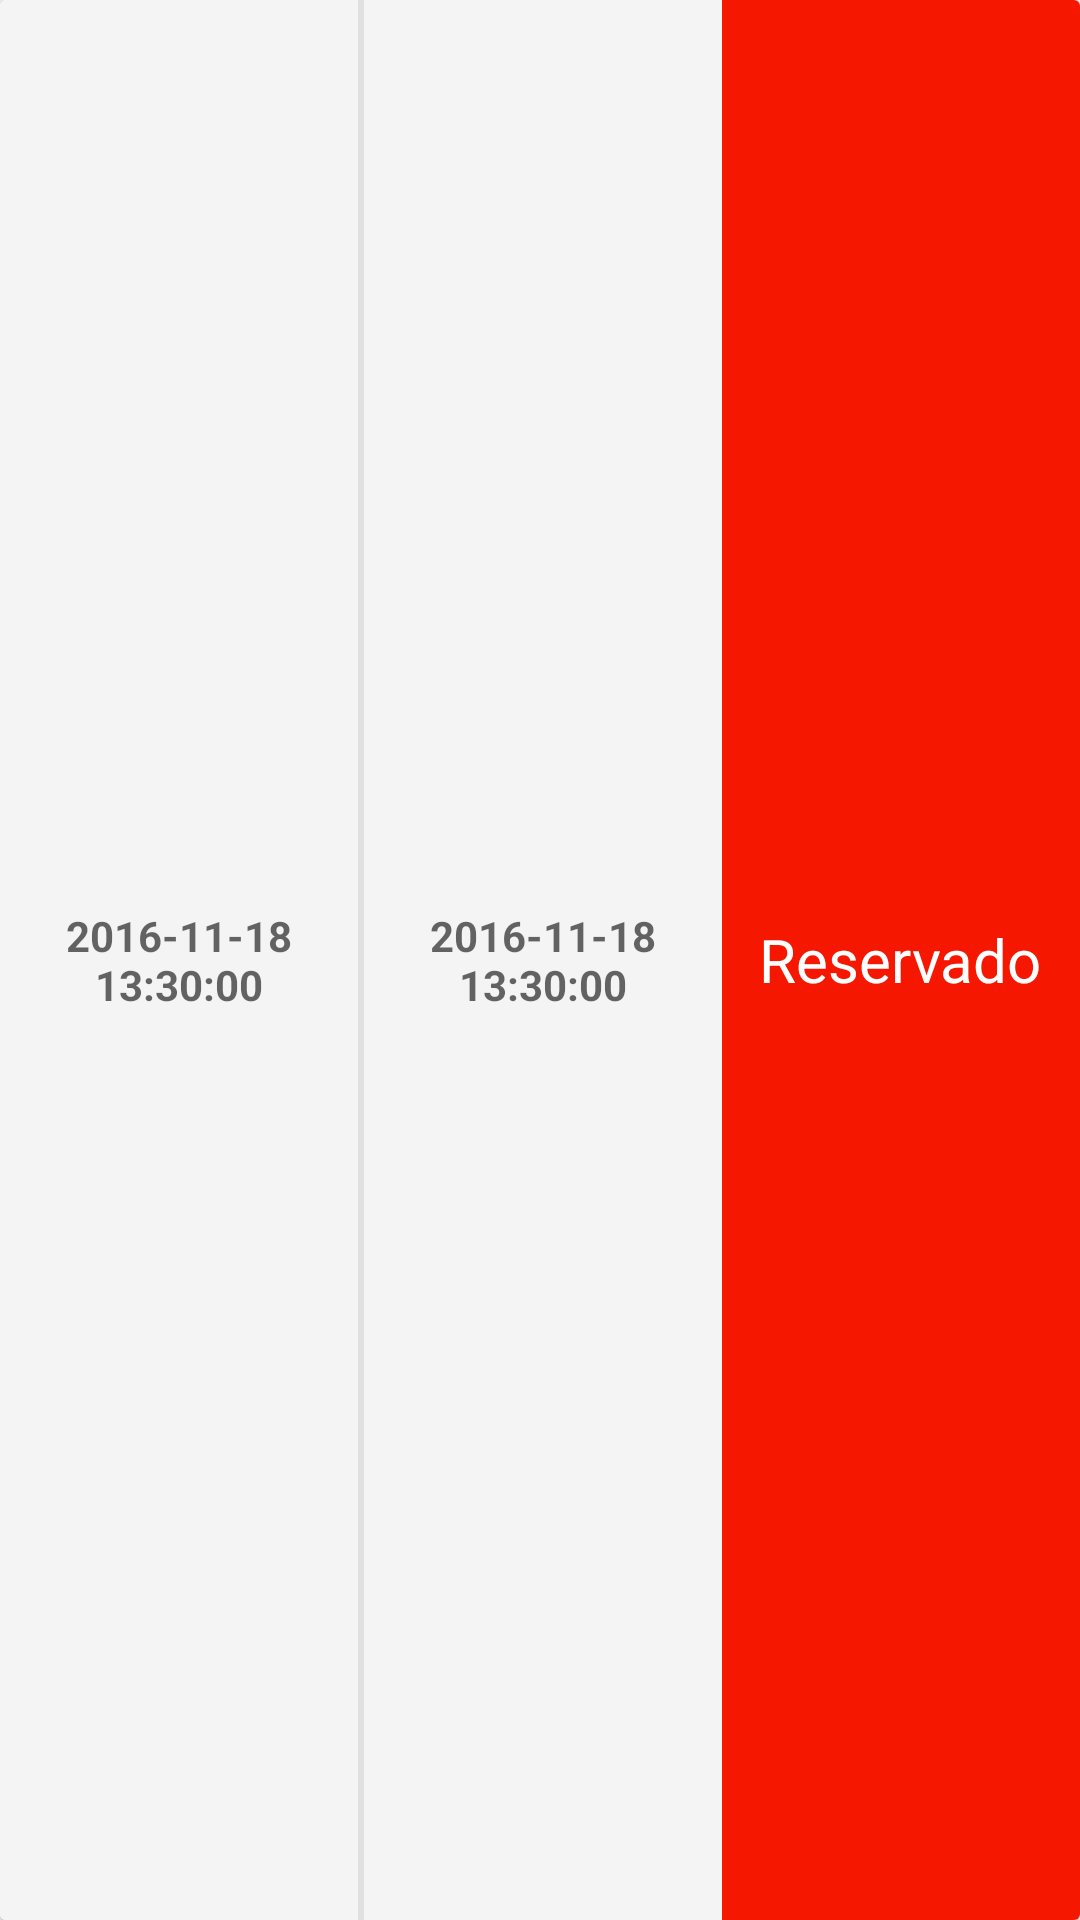

Android layout source for this screen:
<!-- AndroidManifest.xml: application theme AppTheme.NoActionBar -->
<!-- res/layout/cell_estado_mesa.xml -->
<?xml version="1.0" encoding="utf-8"?>
<android.support.v7.widget.CardView
    android:layout_marginTop="1dp"
    xmlns:android="http://schemas.android.com/apk/res/android"
    android:orientation="vertical"
    android:layout_width="match_parent"
    android:layout_height="56dp">

    <LinearLayout
        android:orientation="horizontal"
        android:layout_width="match_parent"
        android:layout_height="match_parent">

        <LinearLayout
            android:background="#F4F4F4"
            android:gravity="center"
            android:layout_weight="1"
            android:layout_width="match_parent"
            android:layout_height="match_parent">

            <TextView
                android:textStyle="bold"
                android:id="@+id/tv_estado_mesa_inicio"
                android:gravity="center"
                android:textSize="14sp"
                android:textColor="@color/colorPrimaryText"
                android:hint="2016-11-18 13:30:00"
                android:layout_width="wrap_content"
                android:layout_height="wrap_content" />

        </LinearLayout>

        <View
            android:background="#E0E0E0"
            android:layout_width="2dp"
            android:layout_height="match_parent"/>

        <LinearLayout
            android:gravity="center"
            android:layout_weight="1"
            android:background="#F4F4F4"
            android:layout_width="match_parent"
            android:layout_height="match_parent">

            <TextView
                android:textStyle="bold"
                android:id="@+id/tv_estado_mesa_fin"
                android:gravity="center"
                android:textSize="14sp"
                android:textColor="@color/colorPrimaryText"
                android:hint="2016-11-18 13:30:00"
                android:layout_width="wrap_content"
                android:layout_height="wrap_content" />

        </LinearLayout>

        <LinearLayout
            android:gravity="center"
            android:background="#F51700"
            android:layout_weight="1"
            android:layout_width="match_parent"
            android:layout_height="match_parent">

            <TextView
                android:textSize="20sp"
                android:textColor="@color/colorAccent"
                android:text="Reservado"
                android:layout_width="wrap_content"
                android:layout_height="wrap_content" />

        </LinearLayout>

    </LinearLayout>

</android.support.v7.widget.CardView>
<!-- resources referenced by this layout -->
<resources>
  <color name="colorAccent">#FFFFFF</color>
  <color name="colorPrimaryText">#000000</color>
  <style name="AppTheme.NoActionBar">
          <item name="windowActionBar">false</item>
          <item name="windowNoTitle">true</item>
      </style>
</resources>
